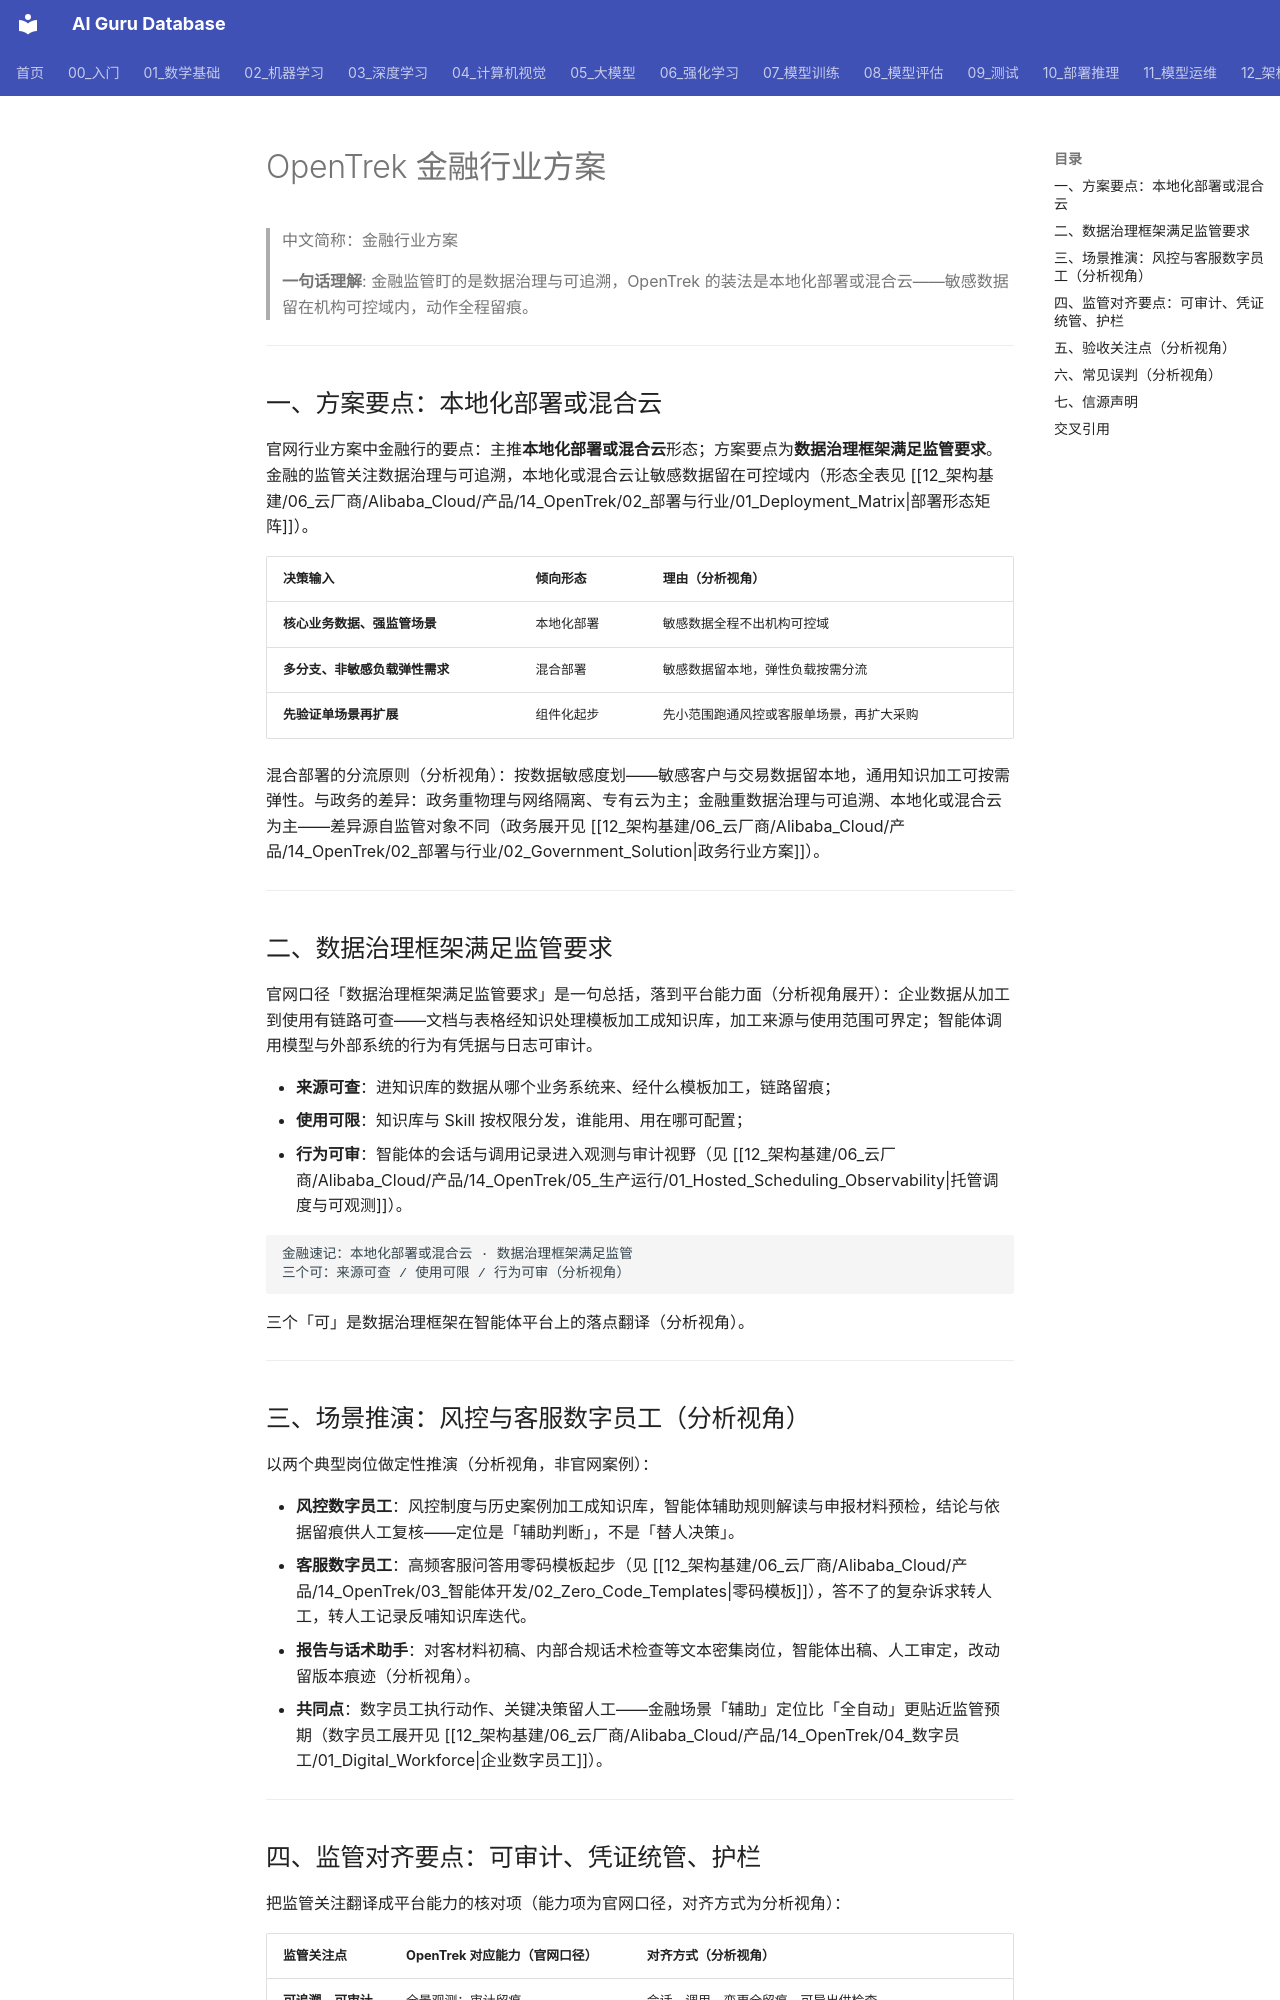

repository: ai-guru-global/ai-guru-database · page: 12_架构基建/06_云厂商/Alibaba_Cloud/产品/14_OpenTrek/02_部署与行业/03_Finance_Solution/index.html · generator: mkdocs

---
title: "OpenTrek 金融行业方案"
category: 12_架构基建/Alibaba_Cloud
tags: ["opentrek", "finance", "industry-solution", "regulation"]
summary: "承接官网金融行方案要点（本地化部署或混合云、数据治理框架满足监管），扩写风控/客服数字员工场景推演、监管对齐要点与验收关注点。"
created: 2026-11-06
updated: 2026-11-06
tier: supporting
aliases: ["OpenTrek 金融方案", "OpenTrek Finance Solution"]
sources: ["阿里云官网产品页 https://www.aliyun.com/product/opentrek（2026-11 检索）"]
name_zh: "金融行业方案"
---

# OpenTrek 金融行业方案

> 中文简称：金融行业方案

> **一句话理解**: 金融监管盯的是数据治理与可追溯，OpenTrek 的装法是本地化部署或混合云——敏感数据留在机构可控域内，动作全程留痕。

---

## 一、方案要点：本地化部署或混合云

官网行业方案中金融行的要点：主推**本地化部署或混合云**形态；方案要点为**数据治理框架满足监管要求**。金融的监管关注数据治理与可追溯，本地化或混合云让敏感数据留在可控域内（形态全表见 [[12_架构基建/06_云厂商/Alibaba_Cloud/产品/14_OpenTrek/02_部署与行业/01_Deployment_Matrix|部署形态矩阵]]）。

| **决策输入** | **倾向形态** | **理由（分析视角）** |
| --- | --- | --- |
| **核心业务数据、强监管场景** | 本地化部署 | 敏感数据全程不出机构可控域 |
| **多分支、非敏感负载弹性需求** | 混合部署 | 敏感数据留本地，弹性负载按需分流 |
| **先验证单场景再扩展** | 组件化起步 | 先小范围跑通风控或客服单场景，再扩大采购 |

混合部署的分流原则（分析视角）：按数据敏感度划——敏感客户与交易数据留本地，通用知识加工可按需弹性。与政务的差异：政务重物理与网络隔离、专有云为主；金融重数据治理与可追溯、本地化或混合云为主——差异源自监管对象不同（政务展开见 [[12_架构基建/06_云厂商/Alibaba_Cloud/产品/14_OpenTrek/02_部署与行业/02_Government_Solution|政务行业方案]]）。

---

## 二、数据治理框架满足监管要求

官网口径「数据治理框架满足监管要求」是一句总括，落到平台能力面（分析视角展开）：企业数据从加工到使用有链路可查——文档与表格经知识处理模板加工成知识库，加工来源与使用范围可界定；智能体调用模型与外部系统的行为有凭据与日志可审计。

- **来源可查**：进知识库的数据从哪个业务系统来、经什么模板加工，链路留痕；
- **使用可限**：知识库与 Skill 按权限分发，谁能用、用在哪可配置；
- **行为可审**：智能体的会话与调用记录进入观测与审计视野（见 [[12_架构基建/06_云厂商/Alibaba_Cloud/产品/14_OpenTrek/05_生产运行/01_Hosted_Scheduling_Observability|托管调度与可观测]]）。

```text
金融速记：本地化部署或混合云 · 数据治理框架满足监管
三个可：来源可查 / 使用可限 / 行为可审（分析视角）
```

三个「可」是数据治理框架在智能体平台上的落点翻译（分析视角）。

---
